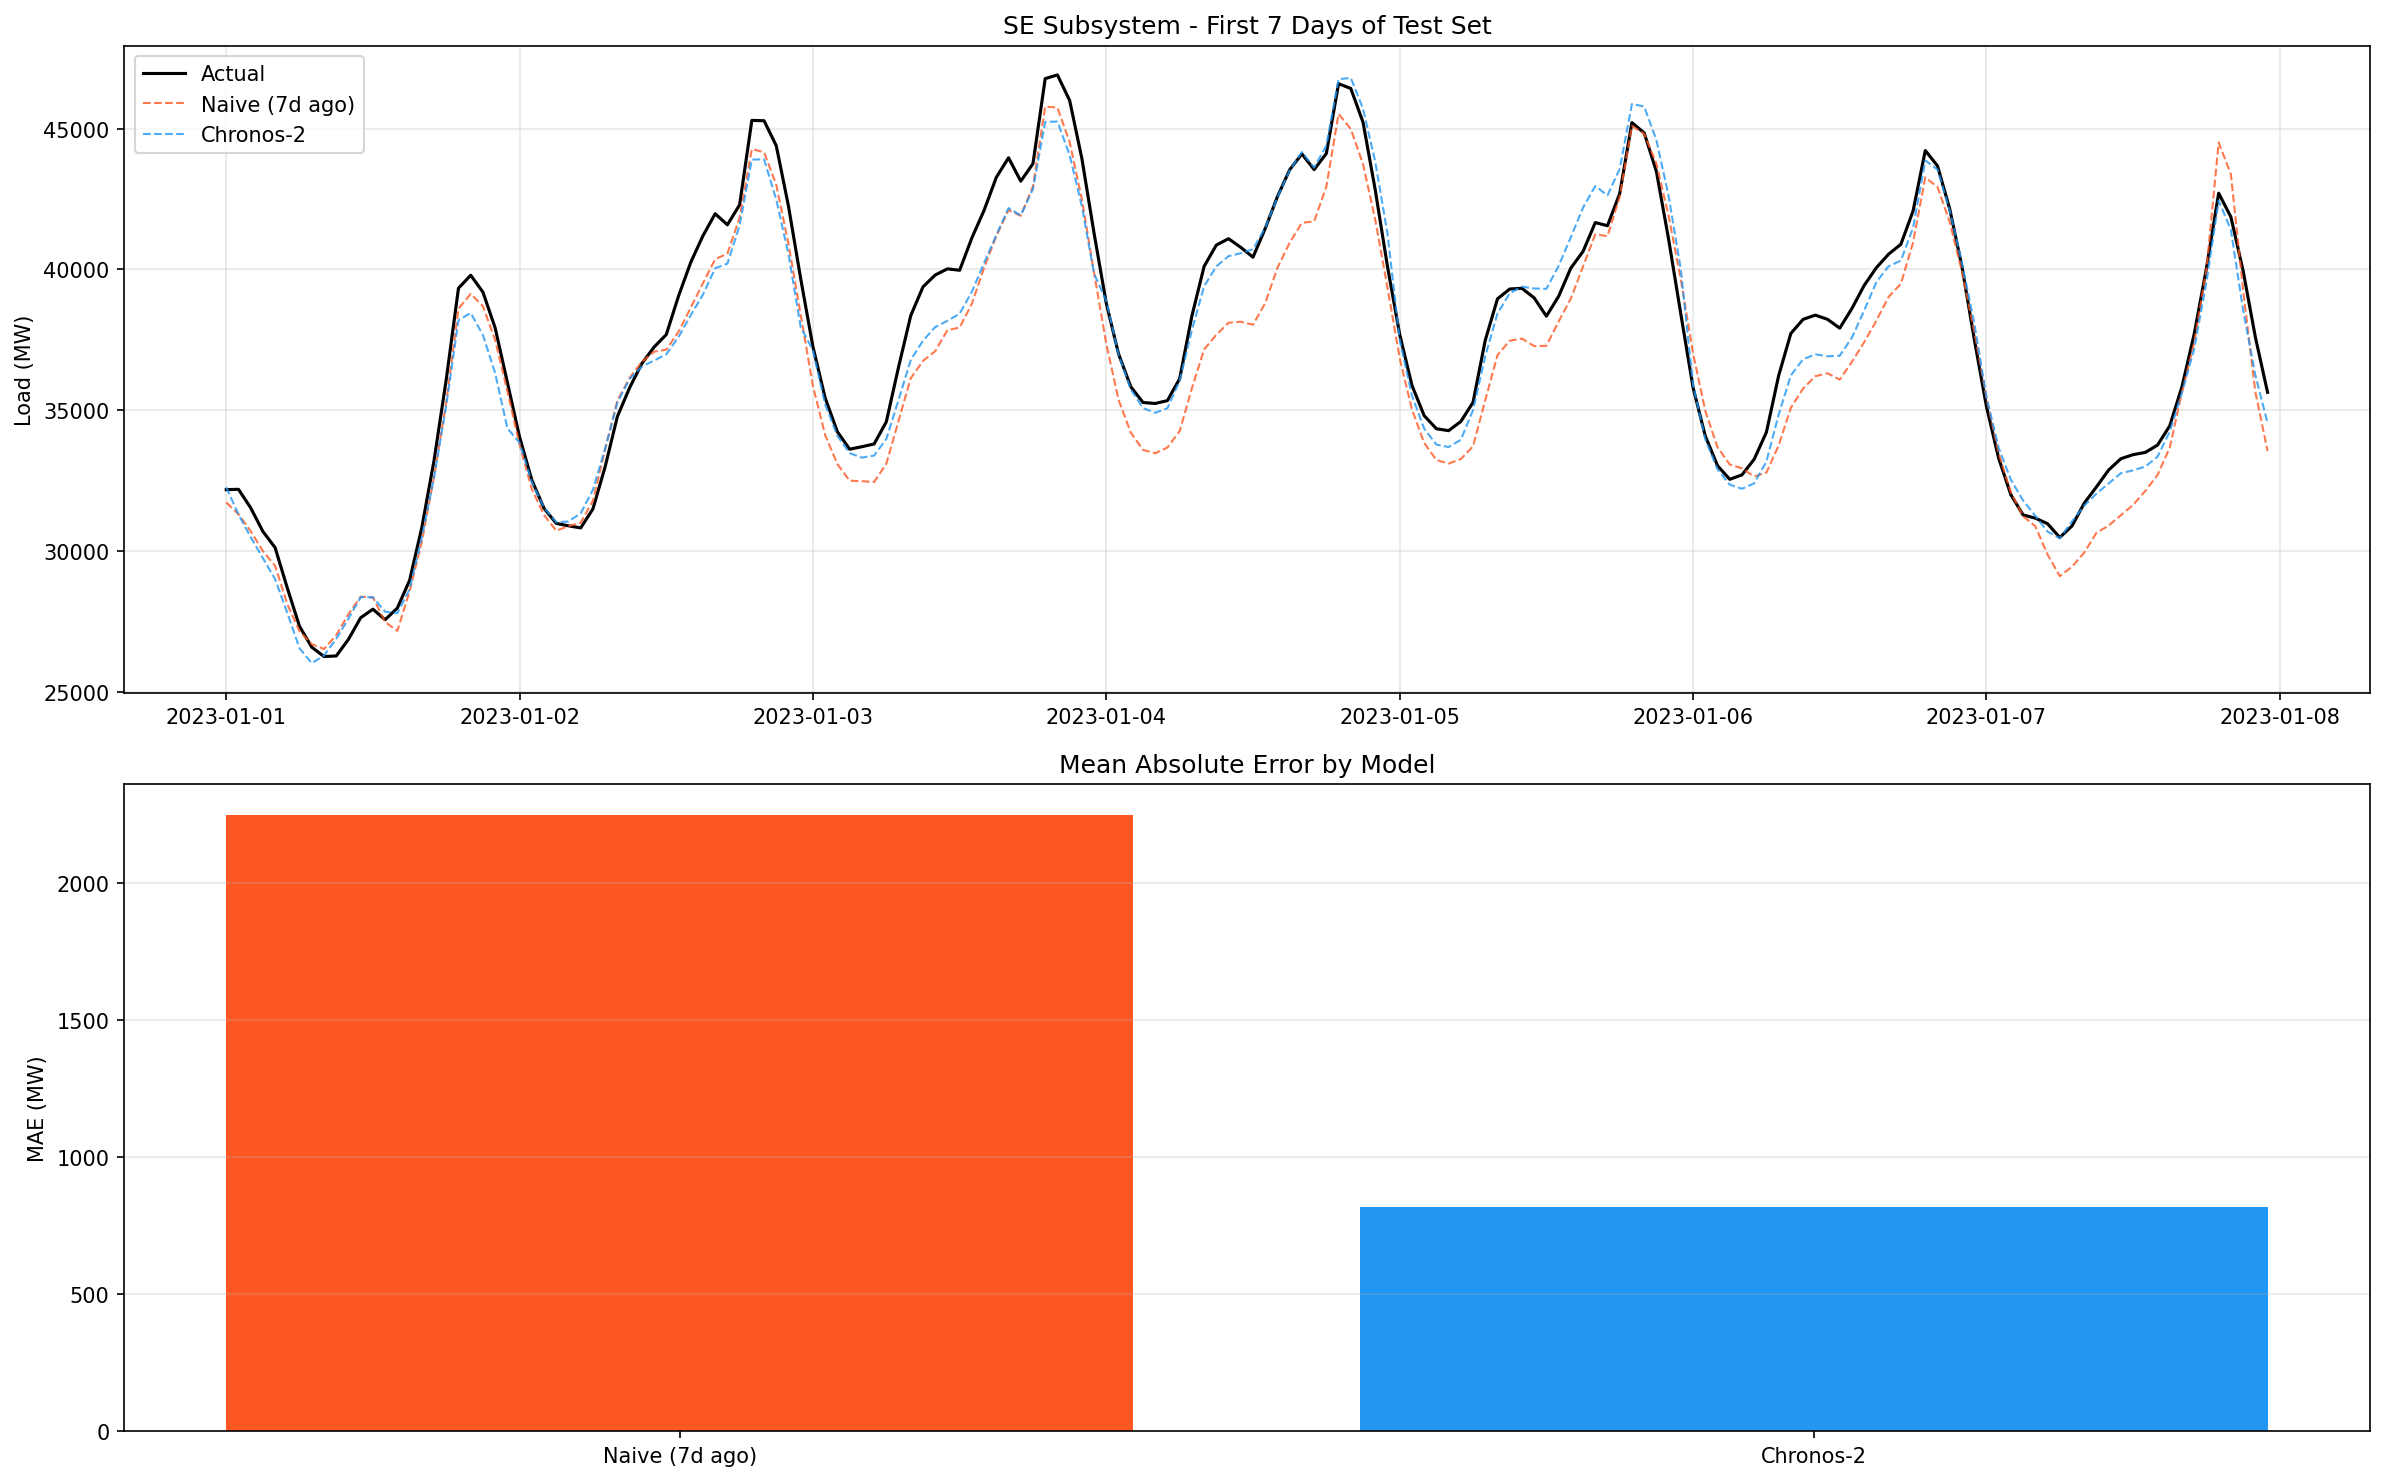

Values plotted in this chart, from the file beside it:
, MAE (MW), RMSE (MW), MAPE, MASE, RMSSE, R2
Naive (7d ago), 2248, 3168, 5.34, 0.89, 0.85, 0.72
Chronos-2, 819.2, 1381, 1.94, 0.32, 0.37, 0.95
